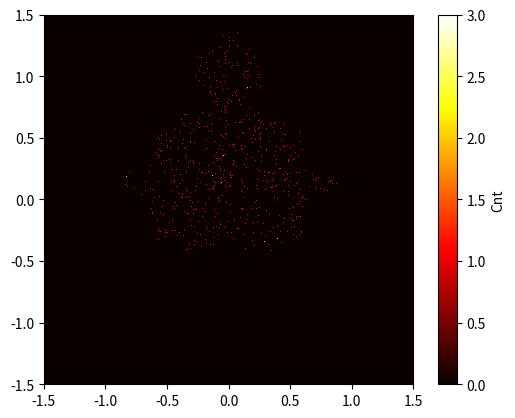

Reproduce this figure in Python.
# The Buddhabrot is the probability distribution over the trajectories of 
# points that escape the Mandelbrot fractal.

import numpy as np
import random
import math
import matplotlib.pyplot as plt
n = 2000
m = 2000
max_val_real = (-1.5,1.5)
max_val_imag = (-1.5,1.5)
real_len = max_val_real[1]- max_val_real[0]
imag_len = max_val_imag[1]- max_val_imag[0]

box_array = np.zeros((n,m)) #n is real, m is imaginary
cnt = 10**5
iters = 50
escape_val = 2
for a in range(cnt):
    nn =random.randrange(1,n)
    mm =random.randrange(1,m)
    cr = max_val_real[0] + real_len*(nn/n)
    ci = max_val_imag[0] + imag_len*(mm/m)
    zr = 0
    zi = 0
    for x in range(iters):
        t =zr
        zr = zr**2 + cr - zi**2
        zi = 2*t*zi +ci
        if(zr**2+zi**2>escape_val):
            break
    if(x==iters-1):
        box_array[nn-1][mm-1] +=1
print(box_array)
plt.imshow(box_array, cmap='hot',extent=[*max_val_real, *max_val_imag], interpolation='nearest')
plt.colorbar(label="Cnt")
plt.show()
        
        
        

    

# print(box_array)
